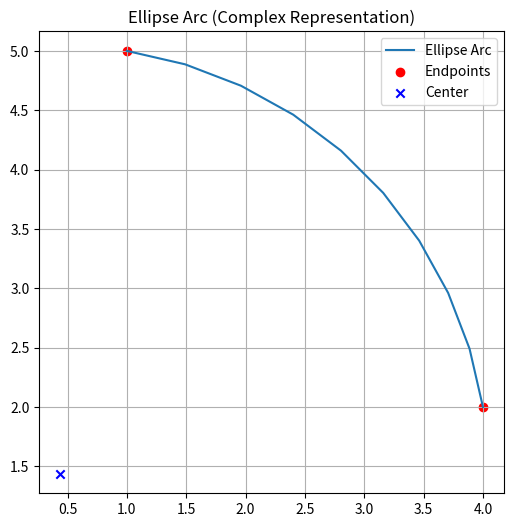

This figure's Python source:
from typing import cast

import matplotlib.pyplot as plt
import numpy as np
from scipy.optimize import fsolve

# Inputs
z1 = 4 + 2j  # Start point
z2 = 1 + 5j  # End point
a, b = 3, 2  # Radii
phi = np.radians(30)  # Ellipse rotation
r = a + 1j * b  # Complex radius
N = 10


# Function to solve for center and angles
def ellipse_system(vars):
    xc, yc, t1, t2 = vars
    c = xc + 1j * yc
    exp_phi = np.exp(1j * phi)
    rhs1 = c + r * np.exp(1j * t1) * exp_phi
    rhs2 = c + r * np.exp(1j * t2) * exp_phi
    return [
        np.real(rhs1 - z1),
        np.imag(rhs1 - z1),
        np.real(rhs2 - z2),
        np.imag(rhs2 - z2),
    ]


# Initial guess: center near midpoint, angles 0 and pi/2
mid = (z1 + z2) / 2
initial = [mid.real, mid.imag, 0, np.pi / 2]

solution = fsolve(ellipse_system, initial)
xc, yc, theta1, theta2 = solution

xc = cast(int, xc)
yc = cast(int, yc)

c = xc + 1j * yc

# Generate arc points
if theta2 < theta1:
    theta2 += 2 * np.pi
theta_vals = np.linspace(theta1, theta2, N)
exp_phi = np.exp(1j * phi)
arc_points = c + r * np.exp(1j * theta_vals) * exp_phi
print(type(theta_vals[0]))
print(type(arc_points))
print(type(exp_phi))

# Plot
plt.figure(figsize=(6, 6))
plt.plot(arc_points.real, arc_points.imag, label="Ellipse Arc")
plt.scatter([z1.real, z2.real], [z1.imag, z2.imag], color="red", label="Endpoints")
plt.scatter([c.real], [c.imag], color="blue", label="Center", marker="x")
plt.axis("equal")
plt.grid(True)
plt.title("Ellipse Arc (Complex Representation)")
plt.legend()
plt.show()
